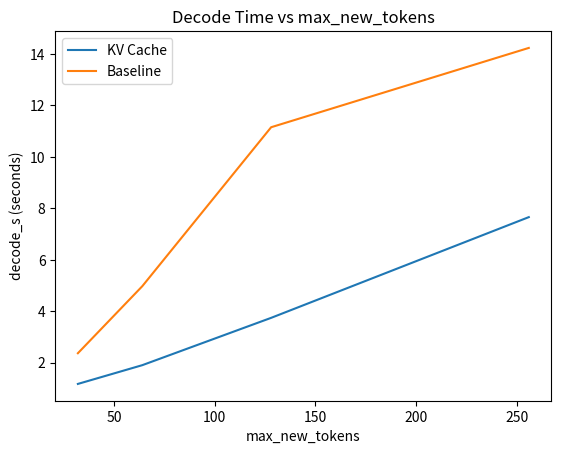

Source code (Python): (Note: this script raises an exception after producing the figure.)
import matplotlib.pyplot as plt

# Median decode_s values (from your 3-run sweep)
tokens = [32, 64, 128, 256]

kv_decode = [1.176, 1.905, 3.744, 7.659]
baseline_decode = [2.369, 4.975, 11.153, 14.236]

# -------- Plot 1: Decode Time --------
plt.figure()
plt.plot(tokens, kv_decode)
plt.plot(tokens, baseline_decode)

plt.xlabel("max_new_tokens")
plt.ylabel("decode_s (seconds)")
plt.title("Decode Time vs max_new_tokens")

plt.legend(["KV Cache", "Baseline"])
plt.savefig("docs/reports/assets/week02_decode_time.png", bbox_inches="tight")
plt.close()


# -------- Plot 2: Tokens Per Second --------
# Approximate TPS from medians (tokens / decode_s)
kv_tps = [t / d for t, d in zip(tokens, kv_decode)]
baseline_tps = [t / d for t, d in zip(tokens, baseline_decode)]

plt.figure()
plt.plot(tokens, kv_tps)
plt.plot(tokens, baseline_tps)

plt.xlabel("max_new_tokens")
plt.ylabel("tokens_per_second")
plt.title("Throughput vs max_new_tokens")

plt.legend(["KV Cache", "Baseline"])
plt.savefig("docs/reports/assets/week02_tps.png", bbox_inches="tight")
plt.close()

print("Plots saved to docs/reports/assets/")
